The GitHub repository Xiaolingford/Pomeranians contains a labelled image folder "data_balanced" with 2 categories: algae, microplastics. Examples follow, each with its label.

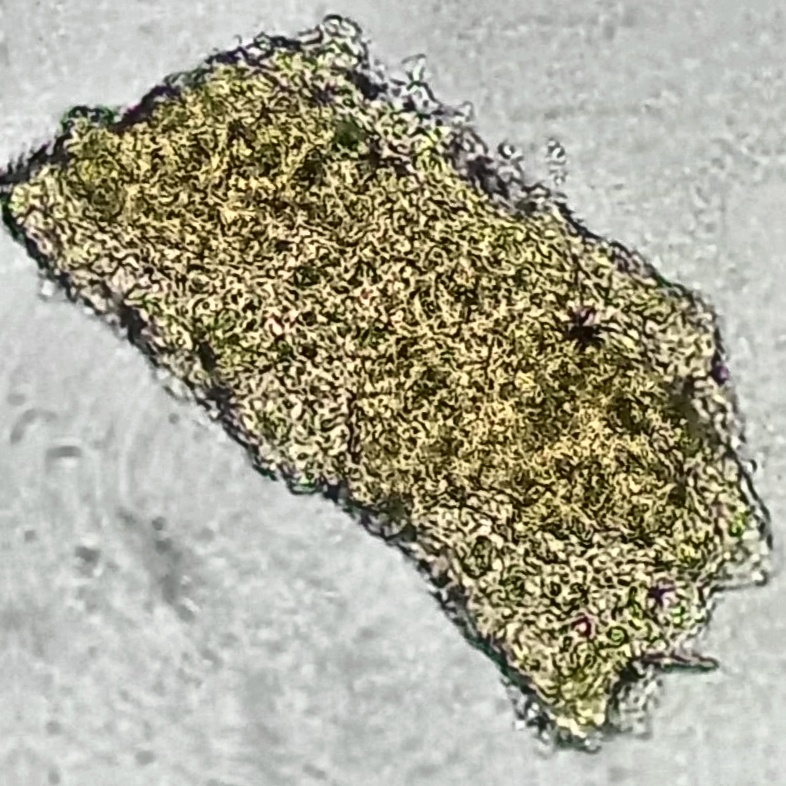
Label: microplastics

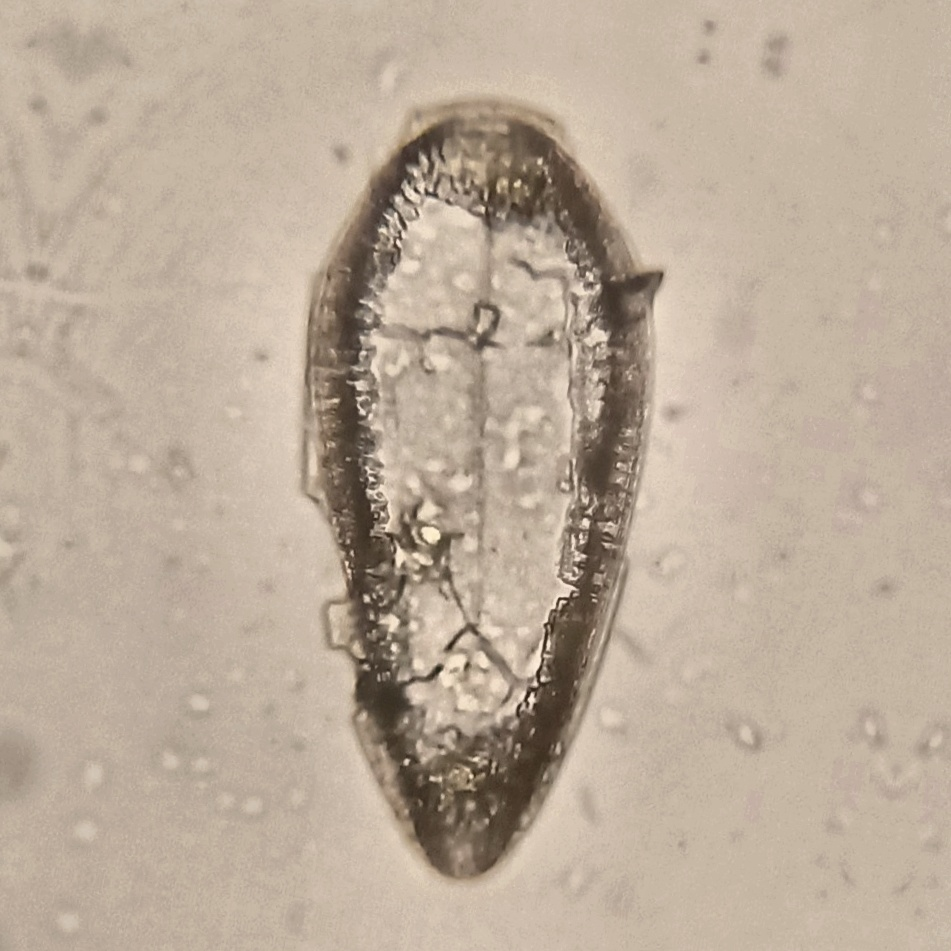
Label: algae

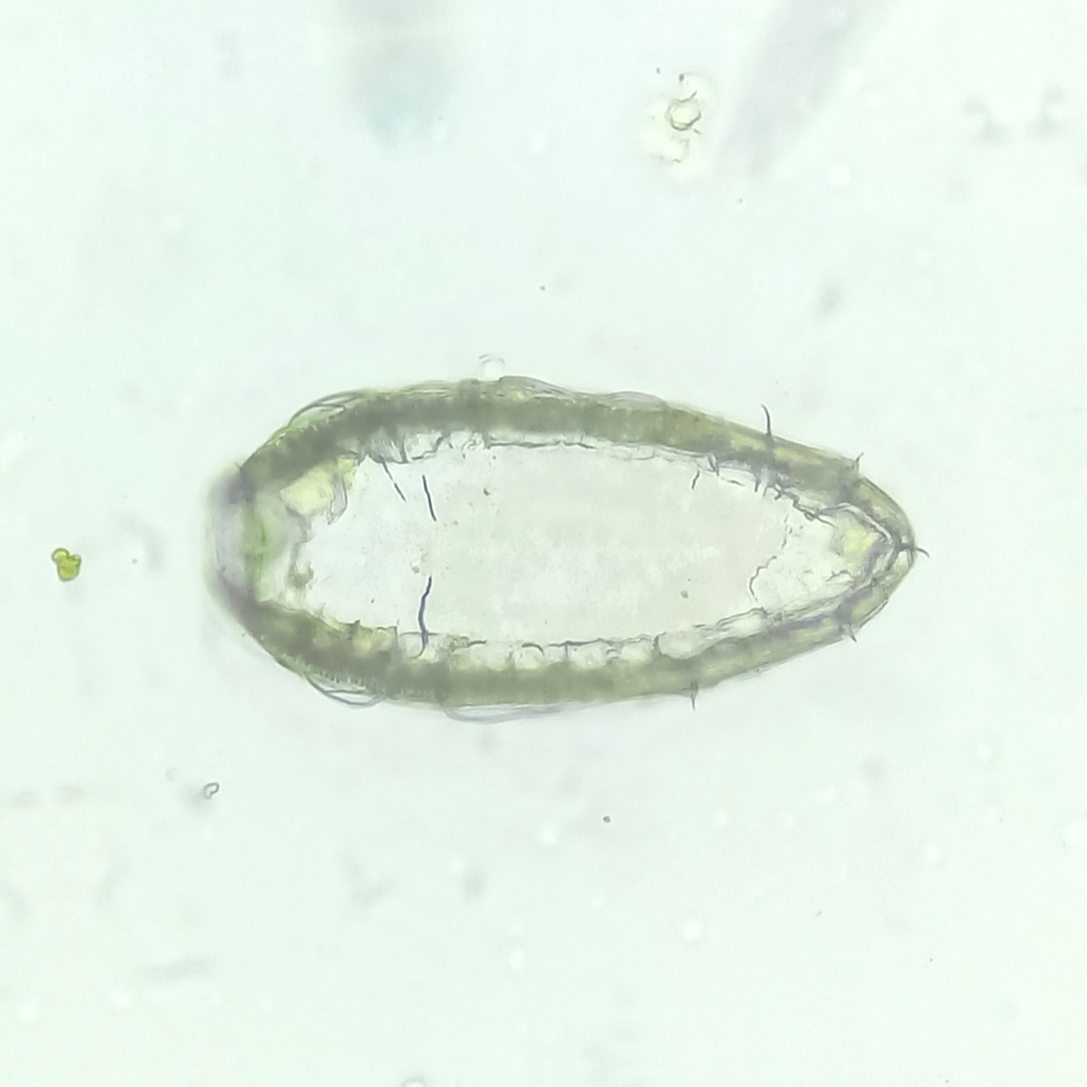
Label: algae

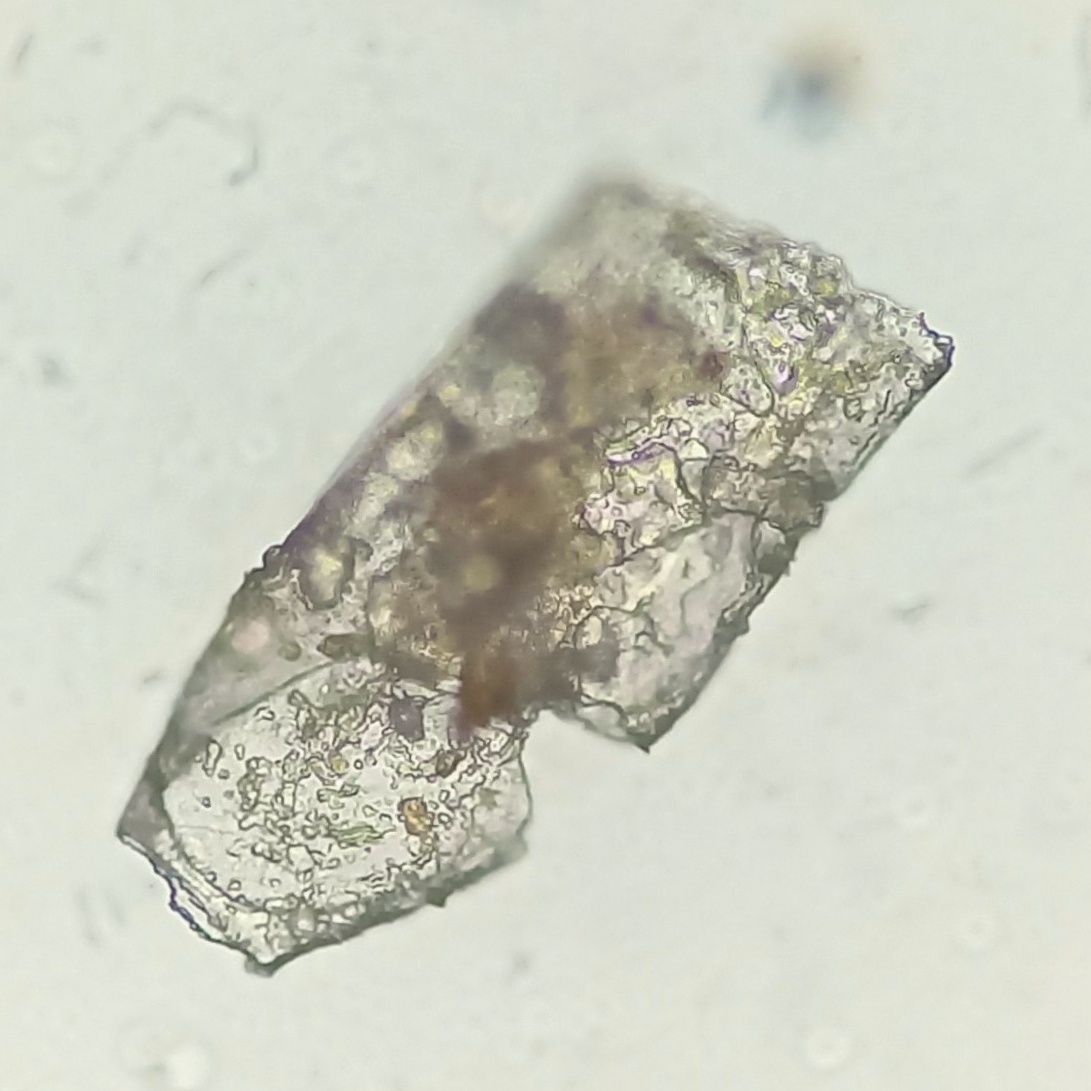
Label: microplastics

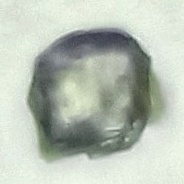
Label: microplastics

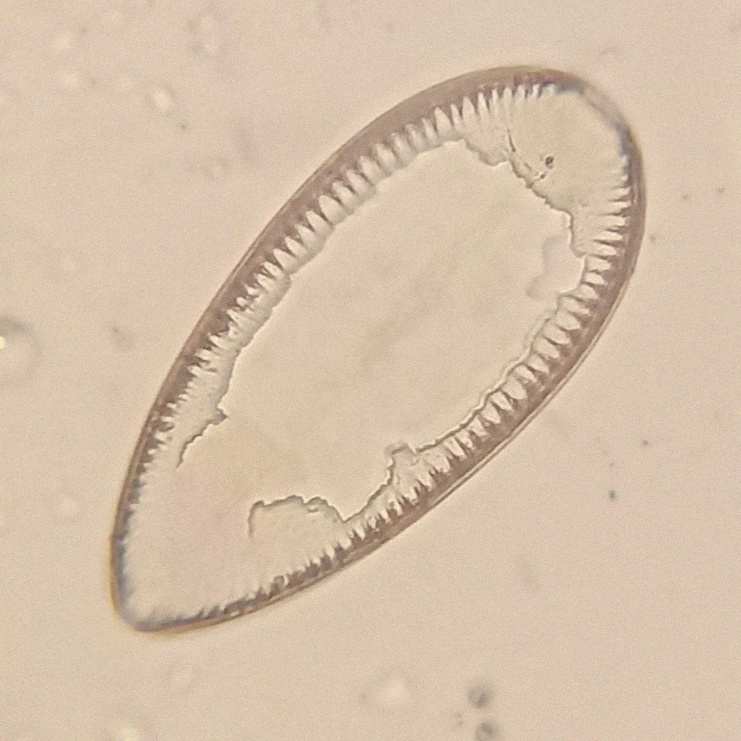
Label: algae
